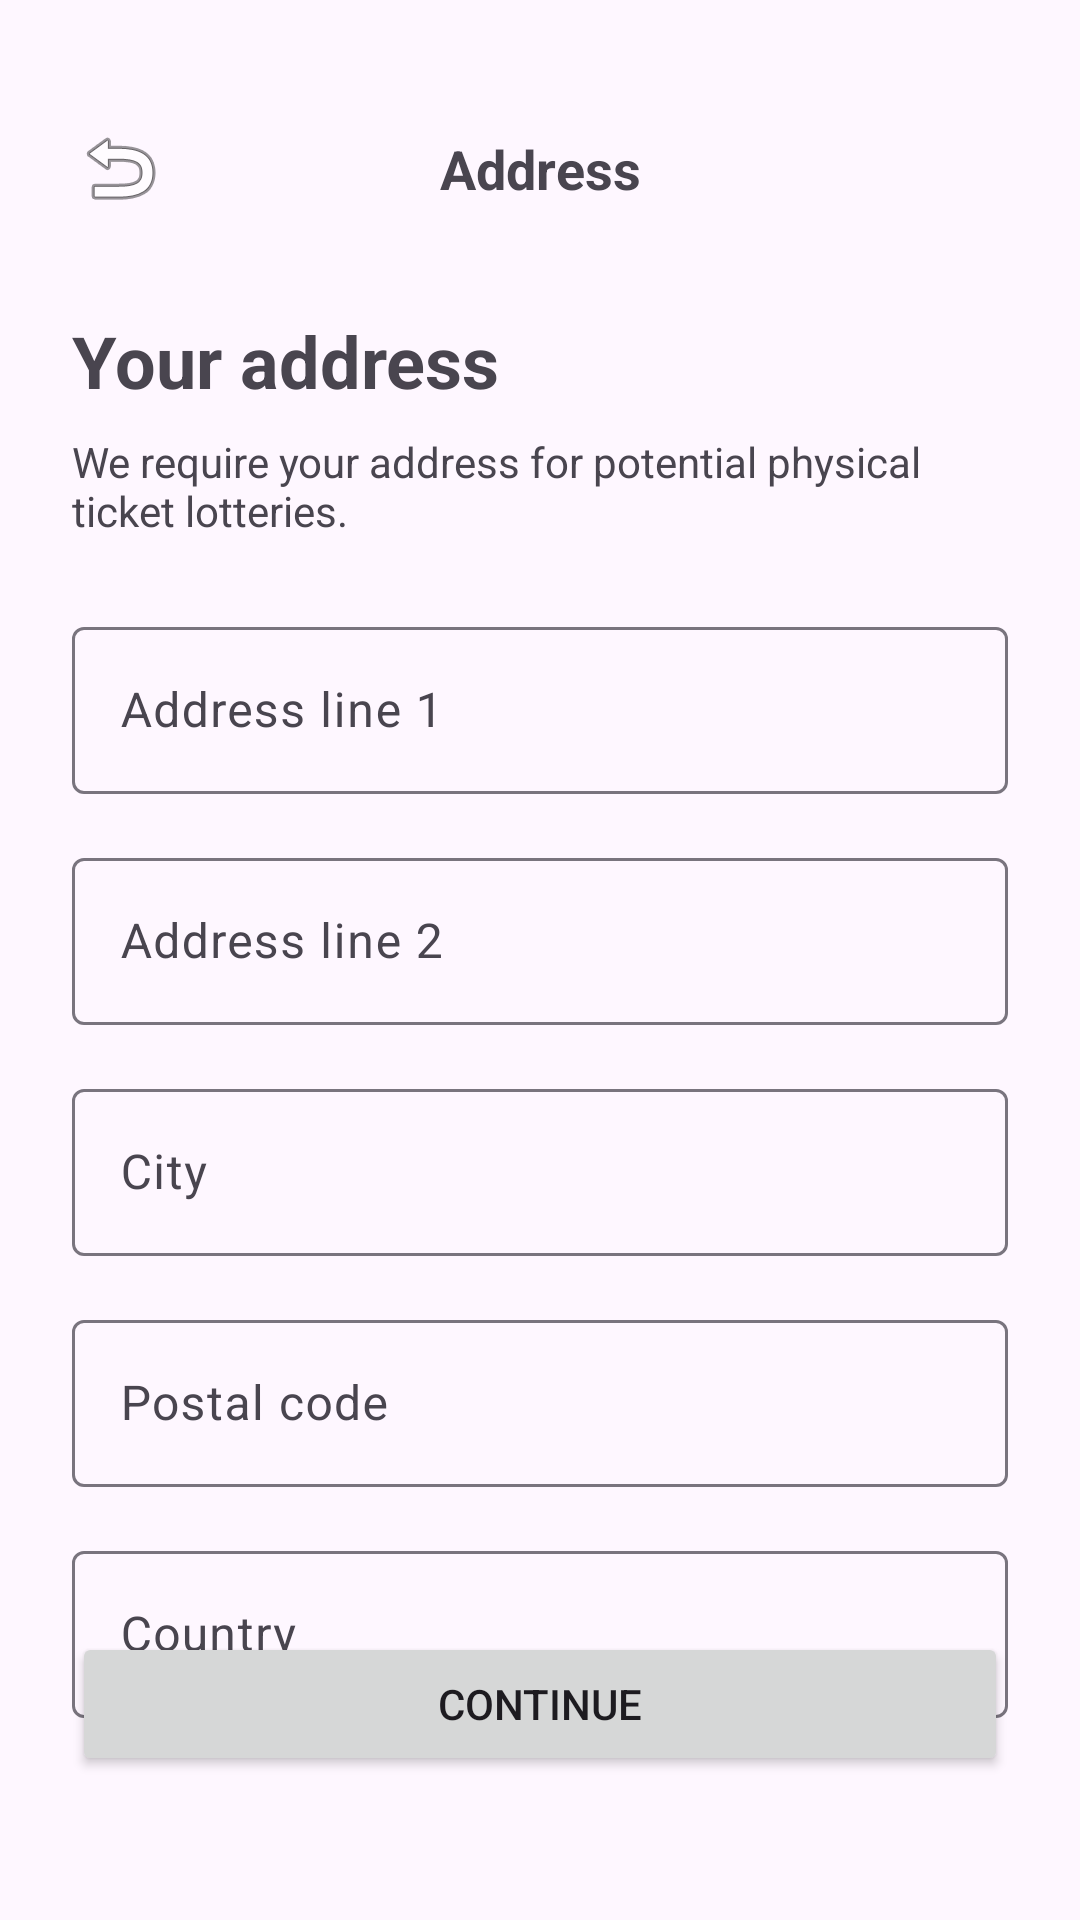

This screen was rendered from an Android layout file. Write that file and the resources it references.
<!-- AndroidManifest.xml: application theme Theme.Wecookproject -->
<!-- res/layout/activity_signup_address.xml -->
<?xml version="1.0" encoding="utf-8"?>
<androidx.constraintlayout.widget.ConstraintLayout xmlns:android="http://schemas.android.com/apk/res/android"
    xmlns:app="http://schemas.android.com/apk/res-auto"
    xmlns:tools="http://schemas.android.com/tools"
    android:layout_width="match_parent"
    android:layout_height="match_parent"
    android:padding="24dp"
    tools:context=".SignupAddressActivity">

    
    <ImageView
        android:id="@+id/iv_back"
        android:layout_width="wrap_content"
        android:layout_height="wrap_content"
        android:src="@android:drawable/ic_menu_revert"
        app:layout_constraintTop_toTopOf="parent"
        app:layout_constraintStart_toStartOf="parent"
        android:layout_marginTop="16dp" />

    <TextView
        android:id="@+id/tv_screen_title"
        android:layout_width="wrap_content"
        android:layout_height="wrap_content"
        android:text="Address"
        android:textSize="18sp"
        android:textStyle="bold"
        app:layout_constraintTop_toTopOf="@id/iv_back"
        app:layout_constraintBottom_toBottomOf="@id/iv_back"
        app:layout_constraintStart_toStartOf="parent"
        app:layout_constraintEnd_toEndOf="parent" />

    <TextView
        android:id="@+id/tv_title"
        android:layout_width="match_parent"
        android:layout_height="wrap_content"
        android:text="Your address"
        android:textSize="24sp"
        android:textStyle="bold"
        android:layout_marginTop="32dp"
        app:layout_constraintTop_toBottomOf="@id/iv_back" />

    <TextView
        android:id="@+id/tv_subtitle"
        android:layout_width="match_parent"
        android:layout_height="wrap_content"
        android:text="We require your address for potential physical ticket lotteries."
        android:textSize="14sp"
        android:textColor="@color/text_muted"
        android:layout_marginTop="8dp"
        android:layout_marginBottom="24dp"
        app:layout_constraintTop_toBottomOf="@id/tv_title" />

    <LinearLayout
        android:layout_width="match_parent"
        android:layout_height="wrap_content"
        android:orientation="vertical"
        android:layout_marginTop="24dp"
        app:layout_constraintTop_toBottomOf="@id/tv_subtitle">

        <com.google.android.material.textfield.TextInputLayout
            android:id="@+id/til_address_line_1"
            android:layout_width="match_parent"
            android:layout_height="wrap_content"
            android:hint="Address line 1">
            <com.google.android.material.textfield.TextInputEditText
                android:layout_width="match_parent"
                android:layout_height="wrap_content"
                android:inputType="textPostalAddress" />
        </com.google.android.material.textfield.TextInputLayout>

        <com.google.android.material.textfield.TextInputLayout
            android:id="@+id/til_address_line_2"
            android:layout_width="match_parent"
            android:layout_height="wrap_content"
            android:layout_marginTop="16dp"
            android:hint="Address line 2">
            <com.google.android.material.textfield.TextInputEditText
                android:layout_width="match_parent"
                android:layout_height="wrap_content"
                android:inputType="textPostalAddress" />
        </com.google.android.material.textfield.TextInputLayout>

        <com.google.android.material.textfield.TextInputLayout
            android:id="@+id/til_city"
            android:layout_width="match_parent"
            android:layout_height="wrap_content"
            android:layout_marginTop="16dp"
            android:hint="City">
            <com.google.android.material.textfield.TextInputEditText
                android:layout_width="match_parent"
                android:layout_height="wrap_content"
                android:inputType="textPostalAddress" />
        </com.google.android.material.textfield.TextInputLayout>

        <com.google.android.material.textfield.TextInputLayout
            android:id="@+id/til_postal_code"
            android:layout_width="match_parent"
            android:layout_height="wrap_content"
            android:layout_marginTop="16dp"
            android:hint="Postal code">
            <com.google.android.material.textfield.TextInputEditText
                android:layout_width="match_parent"
                android:layout_height="wrap_content"
                android:inputType="textPostalAddress" />
        </com.google.android.material.textfield.TextInputLayout>

        <com.google.android.material.textfield.TextInputLayout
            android:id="@+id/til_country"
            android:layout_width="match_parent"
            android:layout_height="wrap_content"
            android:layout_marginTop="16dp"
            android:hint="Country">
            <com.google.android.material.textfield.TextInputEditText
                android:layout_width="match_parent"
                android:layout_height="wrap_content"
                android:inputType="textPostalAddress" />
        </com.google.android.material.textfield.TextInputLayout>

    </LinearLayout>

    <Button
        android:id="@+id/btn_continue"
        android:layout_width="match_parent"
        android:layout_height="wrap_content"
        android:text="Continue"
        android:layout_marginBottom="24dp"
        app:layout_constraintBottom_toBottomOf="parent" />

</androidx.constraintlayout.widget.ConstraintLayout>
<!-- resources referenced by this layout -->
<resources>
  <style name="Theme.Wecookproject" parent="Base.Theme.Wecookproject" />
  <style name="Base.Theme.Wecookproject" parent="Theme.Material3.DayNight.NoActionBar">
          
          
      </style>
</resources>
